Run: headless pygame with SDL's dummy video driver; simulated clock (each Clock.tick advances the game by its frame time, no real sleeping); random seed 0; keys injected as events and as key.get_pressed() state; no mouse input.
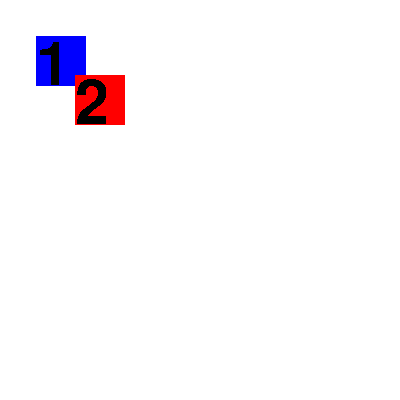
Frame 1 of 4 · flips 1–60 · no input
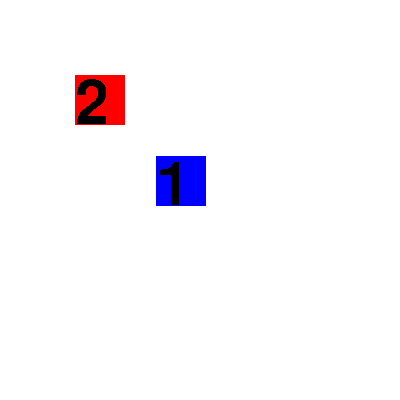
Frame 2 of 4 · flips 61–180 · tapped SPACE, RETURN · held RIGHT (→), D
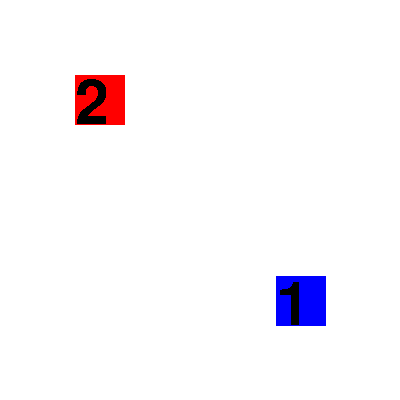
Frame 3 of 4 · flips 181–300 · held DOWN (↓), S
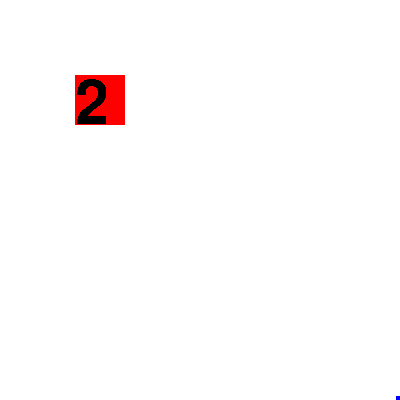
Frame 4 of 4 · flips 301–420 · held LEFT (←), A, UP (↑), W

The pygame program that drew these frames:

import pygame

pygame.font.init()




class Person(pygame.sprite.Sprite):
    # TODO #2 : сделать коллизию 
    ableToMove = True
    
    def __init__(self, x=0, y=0):
        super().__init__()
        self.position = [x, y]

        self.image = pygame.Surface((50, 50))
        self.rect = self.image.get_rect()
        self.rect.center = (self.position[0], self.position[1])

    def move(self, dx, dy):
        self.position[0] += dx
        self.position[1] += dy
        self.rect.center = (self.position[0], self.position[1])

    def freeze(self):
        self.ableToMove = False
    def col(self,p2):
        print(self.rect.colliderect(p2.get_rect()))        

    def get_rect(self):
        return self.rect


class Player(Person):

    def __init__(self, num, color):
        super().__init__()
        self.number = num
        self.color = color
        self.image.fill(self.color)
        self.font = pygame.font.SysFont("default", 90)
        self.numtext = self.font.render(num, False, (0, 0, 0))
        self.image.blit(self.numtext, (0, 0))


pl1 = Player("1", "blue")
pl2 = Player("2", "red")

pl1.move(2, 2)
pl2.move(100, 100)
pygame.init()
scr = pygame.display.set_mode((400, 400))

while True:
    for event in pygame.event.get():
        if event.type == pygame.QUIT:
            exit()

    scr.fill((255, 255, 255))
    scr.blit(pl1.image, pl1.rect)
    scr.blit(pl2.image, pl2.rect)
    pygame.display.update()
    pygame.time.delay(200)

    pl1.move(1, 1)
    pl1.col(pl2)
